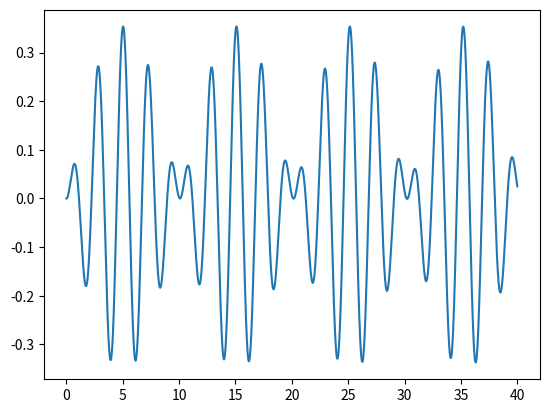

Source code (Python):
import numpy as np
from scipy.integrate import odeint
import matplotlib.pyplot as plt



L, w, A, m = 1, 2.5, 0.1, 1
# The gravitational acceleration (m.s-2).
g = 9.81

def deriv(y, t, L, w, A, m):
    """Calcula la primera derivada tras la redución del ordem"""
    theta, thetadot = y
    dtheta_dt = thetadot
    dthetadot_dt = (A * w**2 / L * np.cos(w*t) * np.cos(theta) -
                   g * np.sin(theta))
    return dtheta_dt, dthetadot_dt

# Se integra hasta 40 grados en 0.01 grados
tmax, dt = 40, 0.01
t = np.arange(0, tmax+dt, dt)
# Condicion inicial para theta, dtheta/dt
y0 = [0, 0]

# Integro la ec. de movimiento
y = odeint(deriv, y0, t, args=(L, w, A, m))
# La solución indica tanto el valor del ángulo como el de la derivada del mismo
theta, thetadot = y[:,0], y[:,1]

plt.plot(t,theta)
plt.show()

